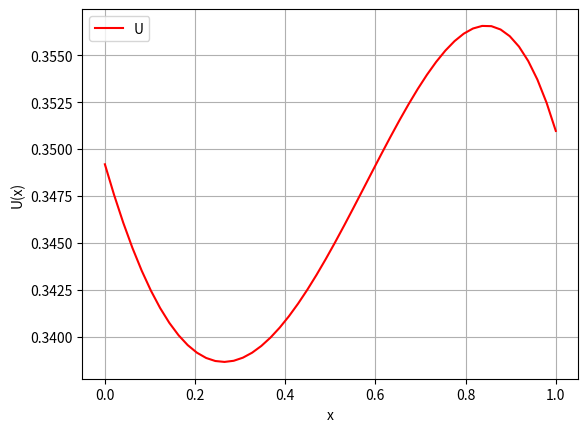

Generate this figure with matplotlib:
#!/usr/bin/env python2
# -*- coding: utf-8 -*-
"""
Created on Fri Jun 30 17:08:24 2023

[redacted]

   *****************************
   * RESOLUTION  de l'EQUATION:
     Pb de Dirichlet homogene
     
    -u''(x) + alpha(x)*u(x) = f(x)      qq x in [a,b]
    u(a) = u(b) = 0                     CL
    
    par la MEF 1D
   ***************************** 


"""



import numpy as np


def matriceRaideurElementaire(h):
    Kel = -np.ones((2,2))
    #Kel = np.diag([-1,-1])
    for i in range(2):
        Kel[i,i] = 1.0
    Kel = Kel/h
    return Kel


def matriceMasseElementaire(h):
    Mel = np.ones((2,2))
    for i in range(2):
        Mel[i,i] = 2.0
    Mel = Mel/6
    Mel = h*Mel
    return Mel

def f(x):
    return x**2 #np.cos(x)

def secondMembre(h, f, xi, i):
    x0 = xi
    x1 = xi + h
    Fel = (h/2)*(f(x0) + f(x1)) # methode des trapezes pour les polynomes de degre 1
    return Fel


# pas d'espace
a = 0.0;b = 1.0
nx = 50   #nbre de pts
h = (b-a)/(nx-1)

x = np.linspace(a, b, nx)






# matrice Raideur elementaire
Kel = matriceRaideurElementaire(h)
# matrice Masse   elementaire
Mel = matriceMasseElementaire(h)

# vecteur Second Membre
F = np.zeros((nx,1))
for i in range(nx):
    xi = x[i]
    Fel = secondMembre(h, f, xi, i)
    F[i,0] = Fel

A = np.zeros((nx,nx))
for K in range(nx):
    for II in range(2):
        for JJ in range(2):
            I = K + II-2
            J = K + JJ-2
            A[I,J] += Kel[II,JJ] + Mel[II,JJ]


# RESOLUTION du systeme lineaire A*U = F
U = np.linalg.solve(A, F)

import matplotlib.pyplot as plt
plt.plot(x,U,label='U',c='r')
plt.grid()
plt.legend()
plt.xlabel('x')
plt.ylabel('U(x)')
print(U)





